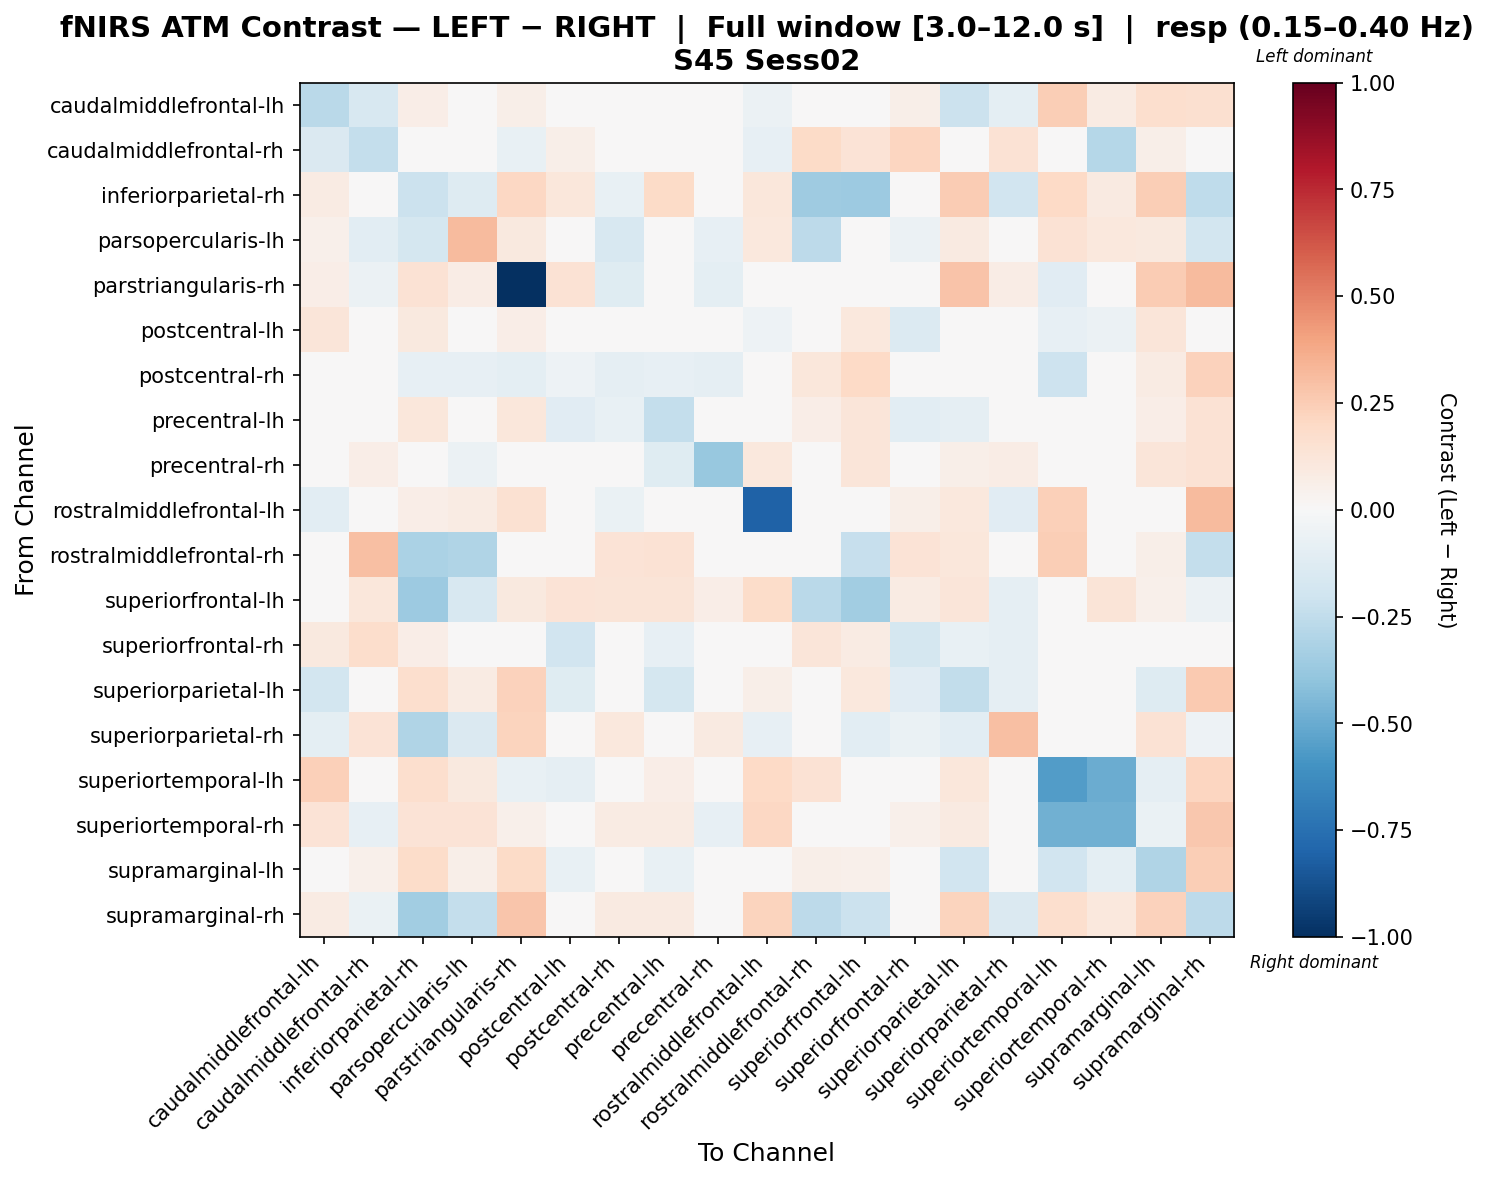

The file beside this chart, header and first rows:
, caudalmiddlefrontal-lh, caudalmiddlefrontal-rh, inferiorparietal-rh, parsopercularis-lh, parstriangularis-rh, postcentral-lh, postcentral-rh, precentral-lh, precentral-rh, rostralmiddlefrontal-lh, rostralmiddlefrontal-rh, superiorfrontal-lh, superiorfrontal-rh, superiorparietal-lh, superiorparietal-rh, superiortemporal-lh, superiortemporal-rh, supramarginal-lh, supramarginal-rh
caudalmiddlefrontal-lh, -0.2667, -0.1631, 0.06547, 0.04455, 0.05737, -0.04068, -0.02162, -0.03764, -0.0233, -0.06023, 0.004012, 0.04096, 0.06241, -0.2166, -0.09589, 0.2483, 0.07888, 0.1669, 0.1569
caudalmiddlefrontal-rh, -0.1424, -0.2408, 0.0, -0.03789, -0.07724, 0.06066, 0.008691, 0.008691, -0.0003244, -0.08409, 0.1889, 0.1337, 0.2157, -0.0146, 0.1465, 0.0277, -0.2822, 0.05632, 0.0325
inferiorparietal-rh, 0.08241, 0.0, -0.2135, -0.1323, 0.2083, 0.116, -0.07509, 0.1949, 0.03561, 0.1103, -0.3577, -0.3628, 0.04946, 0.2573, -0.1896, 0.1958, 0.08896, 0.2425, -0.2506
parsopercularis-lh, 0.05304, -0.1058, -0.173, 0.3155, 0.09537, 0.0348, -0.1588, 0.04921, -0.08467, 0.104, -0.2646, -0.0266, -0.06057, 0.09154, -0.03553, 0.1474, 0.104, 0.09537, -0.1807
parstriangularis-rh, 0.06264, -0.05684, 0.1472, 0.07308, -1.0, 0.1462, -0.1242, 0.02283, -0.09672, 0.02651, 0.0, -0.03324, 0.04176, 0.2881, 0.07253, -0.1161, -0.02763, 0.2552, 0.3189
postcentral-lh, 0.1203, 0.01497, 0.09914, -0.01369, 0.063, -0.03597, -0.04535, -0.02599, -0.0216, -0.05112, 0.01644, 0.108, -0.1338, -0.02783, -0.0192, -0.07873, -0.05557, 0.1189, -0.03195
postcentral-rh, 0.03869, 0.006281, -0.0782, -0.0782, -0.09728, -0.05304, -0.08639, -0.08097, -0.08779, -0.0391, 0.1139, 0.1994, 0.001892, 0.04796, 0.04173, -0.2039, 0.04263, 0.08453, 0.2279
precentral-lh, -0.01898, -0.0273, 0.1124, 0.02234, 0.117, -0.1117, -0.07409, -0.2377, -0.04765, 0.007232, 0.06823, 0.1229, -0.104, -0.08655, -0.007739, 0.02548, 0.03019, 0.06697, 0.143
precentral-rh, -0.02834, 0.0657, 0.04417, -0.05968, -0.000675, -0.04482, -0.02283, -0.1198, -0.3796, 0.104, -0.02058, 0.121, 0.01374, 0.06102, 0.07778, -0.04597, -0.02558, 0.1197, 0.1407
rostralmiddlefrontal-lh, -0.1068, -0.04713, 0.06805, 0.08569, 0.1517, 0.01784, -0.06768, -0.03546, 0.02536, -0.805, 0.01097, 0.04023, 0.06232, 0.106, -0.1155, 0.2411, 0.005231, 0.04873, 0.3144
rostralmiddlefrontal-rh, 0.04584, 0.2995, -0.3166, -0.3004, 0.0, 0.001655, 0.1363, 0.1413, -0.03689, -0.008976, -0.00997, -0.2342, 0.1367, 0.111, -0.03359, 0.2456, 0.0, 0.05719, -0.2347
superiorfrontal-lh, 0.02623, 0.1115, -0.3602, -0.1595, 0.09429, 0.1377, 0.1314, 0.1314, 0.06269, 0.183, -0.2718, -0.3453, 0.0787, 0.1249, -0.08776, 0.02623, 0.1257, 0.05246, -0.0616
superiorfrontal-rh, 0.09948, 0.1728, 0.06857, -0.01889, 0.02505, -0.1879, -0.04102, -0.08568, 0.008937, 0.03758, 0.1172, 0.08143, -0.1751, -0.07345, -0.09246, 0.04127, 0.01879, 0.02202, -0.01859
superiorparietal-lh, -0.1846, -0.03562, 0.166, 0.08325, 0.2329, -0.1219, 0.04986, -0.1729, 0.03848, 0.05989, 0.04304, 0.1072, -0.1111, -0.2423, -0.09098, 0.01412, 0.03351, -0.1295, 0.2606
superiorparietal-rh, -0.09963, 0.1374, -0.2999, -0.1474, 0.2238, -0.03117, 0.1057, 0.04606, 0.08602, -0.08241, -0.04528, -0.1025, -0.06686, -0.1039, 0.2999, -0.0153, 0.0, 0.146, -0.05048
superiortemporal-lh, 0.2347, 0.02503, 0.1701, 0.09993, -0.07583, -0.08627, 0.01212, 0.06855, 0.01327, 0.2029, 0.1474, 0.04283, -0.02926, 0.1109, -0.01104, -0.5564, -0.4959, -0.08756, 0.2145
superiortemporal-rh, 0.1334, -0.08378, 0.1334, 0.1334, 0.05204, -0.03336, 0.08184, 0.08007, -0.08295, 0.2091, 0.0, -0.01445, 0.05338, 0.09341, 0.0, -0.4786, -0.4779, -0.06733, 0.2682
supramarginal-lh, 0.001754, 0.05115, 0.1807, 0.05755, 0.189, -0.07465, 0.01116, -0.07644, 0.01116, 0.04758, 0.05949, 0.05115, -0.01017, -0.1942, 0.04031, -0.1937, -0.09673, -0.3017, 0.2466
supramarginal-rh, 0.08334, -0.06964, -0.3479, -0.2366, 0.2754, 0.02646, 0.09178, 0.08823, 0.03865, 0.2223, -0.26, -0.2161, -0.02739, 0.2239, -0.1419, 0.1679, 0.1069, 0.2332, -0.2586
